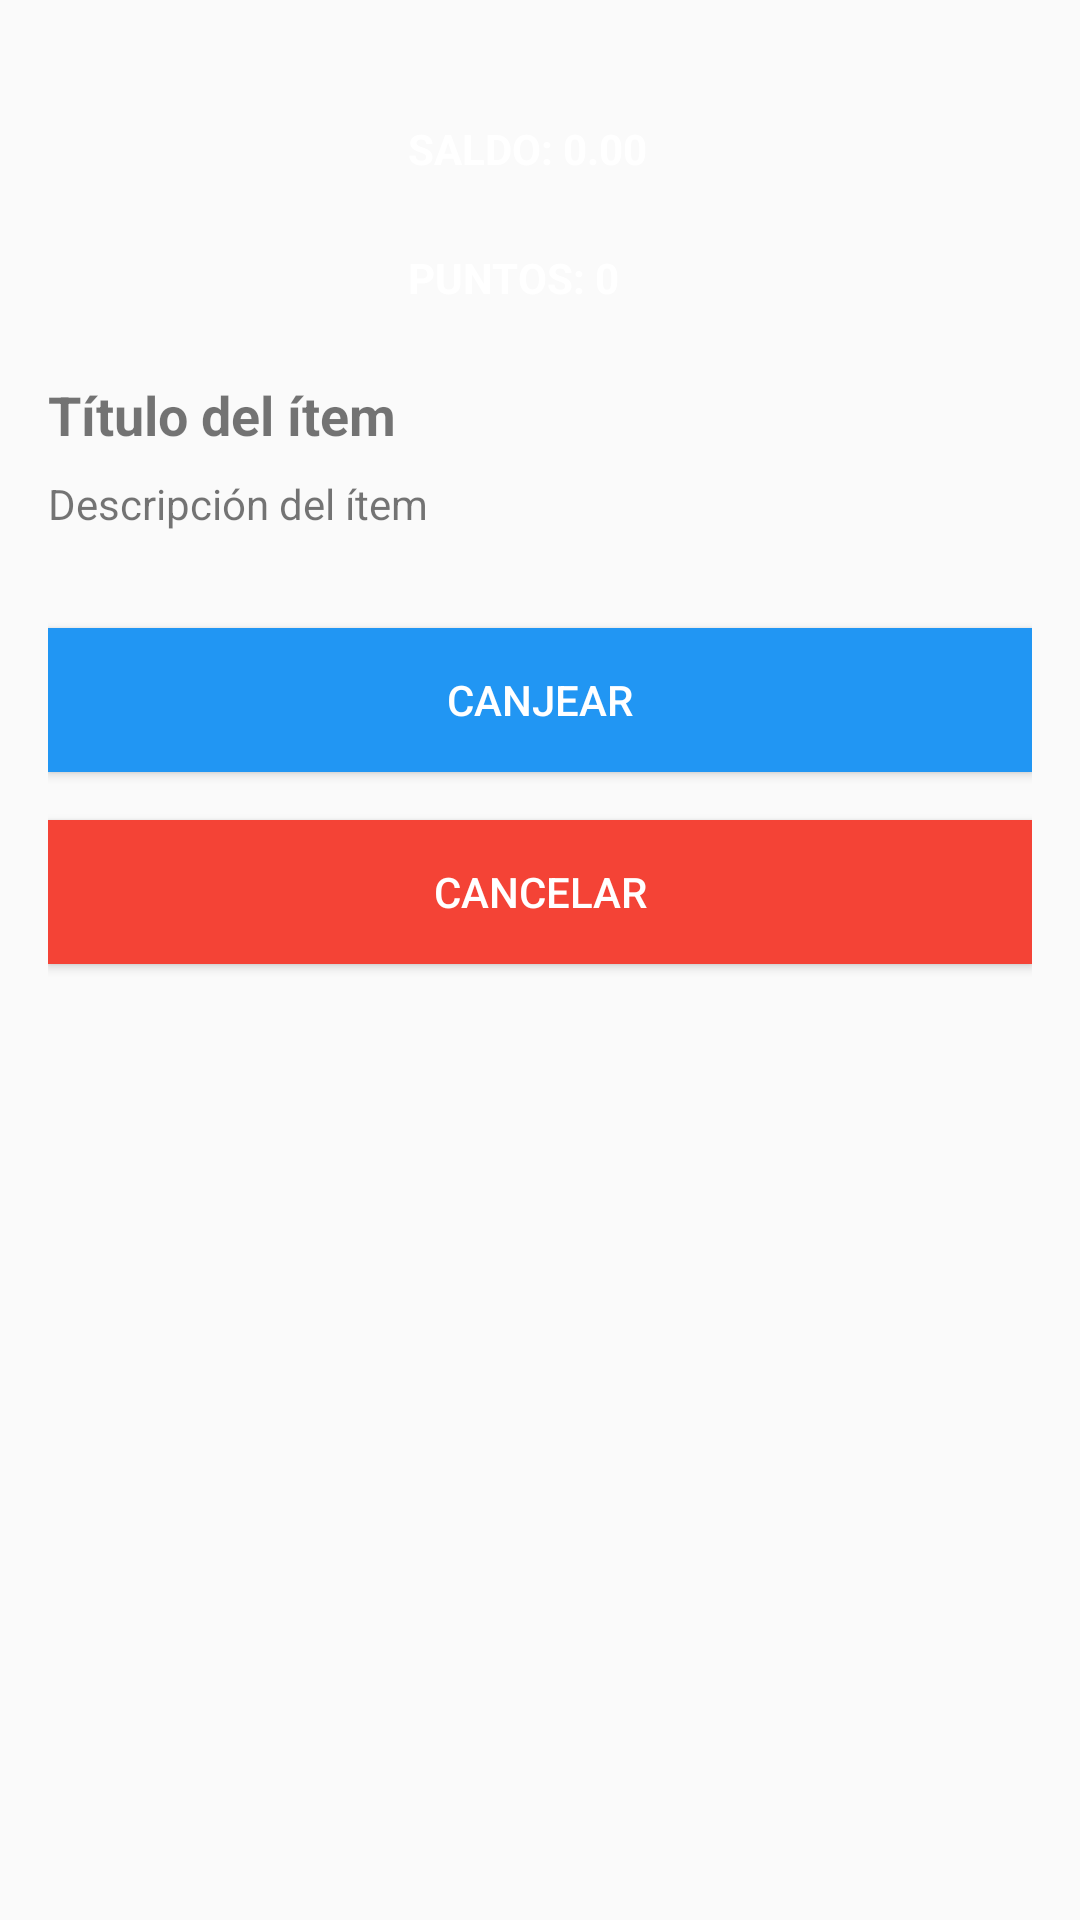

Produce the Android XML layout that renders to this screen, including the resource entries it uses.
<!-- AndroidManifest.xml: application theme Theme.NPI_app -->
<!-- res/layout/redeem_details_layout.xml -->
<?xml version="1.0" encoding="utf-8"?>
<androidx.constraintlayout.widget.ConstraintLayout xmlns:android="http://schemas.android.com/apk/res/android"
    xmlns:app="http://schemas.android.com/apk/res-auto"
    android:layout_width="match_parent"
    android:layout_height="match_parent"
    xmlns:tools="http://schemas.android.com/tools"
    android:padding="16dp"
    tools:context=".RedeemDetailsActivity">



    
    <TextView
        android:id="@+id/tvSaldo"
        android:layout_width="200dp"
        android:layout_height="wrap_content"
        android:layout_marginTop="16dp"
        android:layout_marginEnd="16dp"
        android:padding="8dp"
        android:text="SALDO: 0.00"
        android:textColor="@android:color/white"
        android:textStyle="bold"
        app:layout_constraintEnd_toEndOf="parent"
        app:layout_constraintTop_toTopOf="parent" />

    
    <TextView
        android:id="@+id/tvPuntos"
        android:layout_width="200dp"
        android:layout_height="wrap_content"
        android:layout_marginTop="8dp"
        android:layout_marginEnd="16dp"
        android:padding="8dp"
        android:text="PUNTOS: 0"
        android:textColor="@android:color/white"
        android:textStyle="bold"
        app:layout_constraintEnd_toEndOf="parent"
        app:layout_constraintTop_toBottomOf="@id/tvSaldo" />

    
    <ImageView
        android:id="@+id/ivRedeemImage"
        android:layout_width="match_parent"
        android:layout_height="200dp"
        android:layout_marginTop="16dp"
        android:scaleType="centerCrop"
        app:layout_constraintTop_toBottomOf="@id/tvPuntos"
        app:layout_constraintStart_toStartOf="parent"
        app:layout_constraintEnd_toEndOf="parent"
        android:visibility="gone" />

    
    <TextView
        android:id="@+id/tvRedeemTitle"
        android:layout_width="match_parent"
        android:layout_height="wrap_content"
        android:layout_marginTop="16dp"
        android:text="Título del ítem"
        android:textSize="18sp"
        android:textStyle="bold"
        app:layout_constraintTop_toBottomOf="@id/ivRedeemImage"
        app:layout_constraintStart_toStartOf="parent"
        app:layout_constraintEnd_toEndOf="parent" />

    
    <TextView
        android:id="@+id/tvRedeemDescription"
        android:layout_width="match_parent"
        android:layout_height="wrap_content"
        android:layout_marginTop="8dp"
        android:text="Descripción del ítem"
        android:textSize="14sp"
        app:layout_constraintTop_toBottomOf="@id/tvRedeemTitle"
        app:layout_constraintStart_toStartOf="parent"
        app:layout_constraintEnd_toEndOf="parent" />

    
    <Button
        android:id="@+id/btnRedeem"
        android:layout_width="match_parent"
        android:layout_height="wrap_content"
        android:layout_marginTop="32dp"
        android:text="Canjear"
        android:background="#2196F3"
        android:textColor="@android:color/white"
        app:layout_constraintTop_toBottomOf="@id/tvRedeemDescription"
        app:layout_constraintStart_toStartOf="parent"
        app:layout_constraintEnd_toEndOf="parent" />

    
    <Button
        android:id="@+id/btnCancel"
        android:layout_width="match_parent"
        android:layout_height="wrap_content"
        android:layout_marginTop="16dp"
        android:text="Cancelar"
        android:background="#F44336"
        android:textColor="@android:color/white"
        app:layout_constraintTop_toBottomOf="@id/btnRedeem"
        app:layout_constraintStart_toStartOf="parent"
        app:layout_constraintEnd_toEndOf="parent" />

</androidx.constraintlayout.widget.ConstraintLayout>
<!-- resources referenced by this layout -->
<resources>
  <style name="Theme.NPI_app" parent="Theme.AppCompat.Light.NoActionBar" />
</resources>
